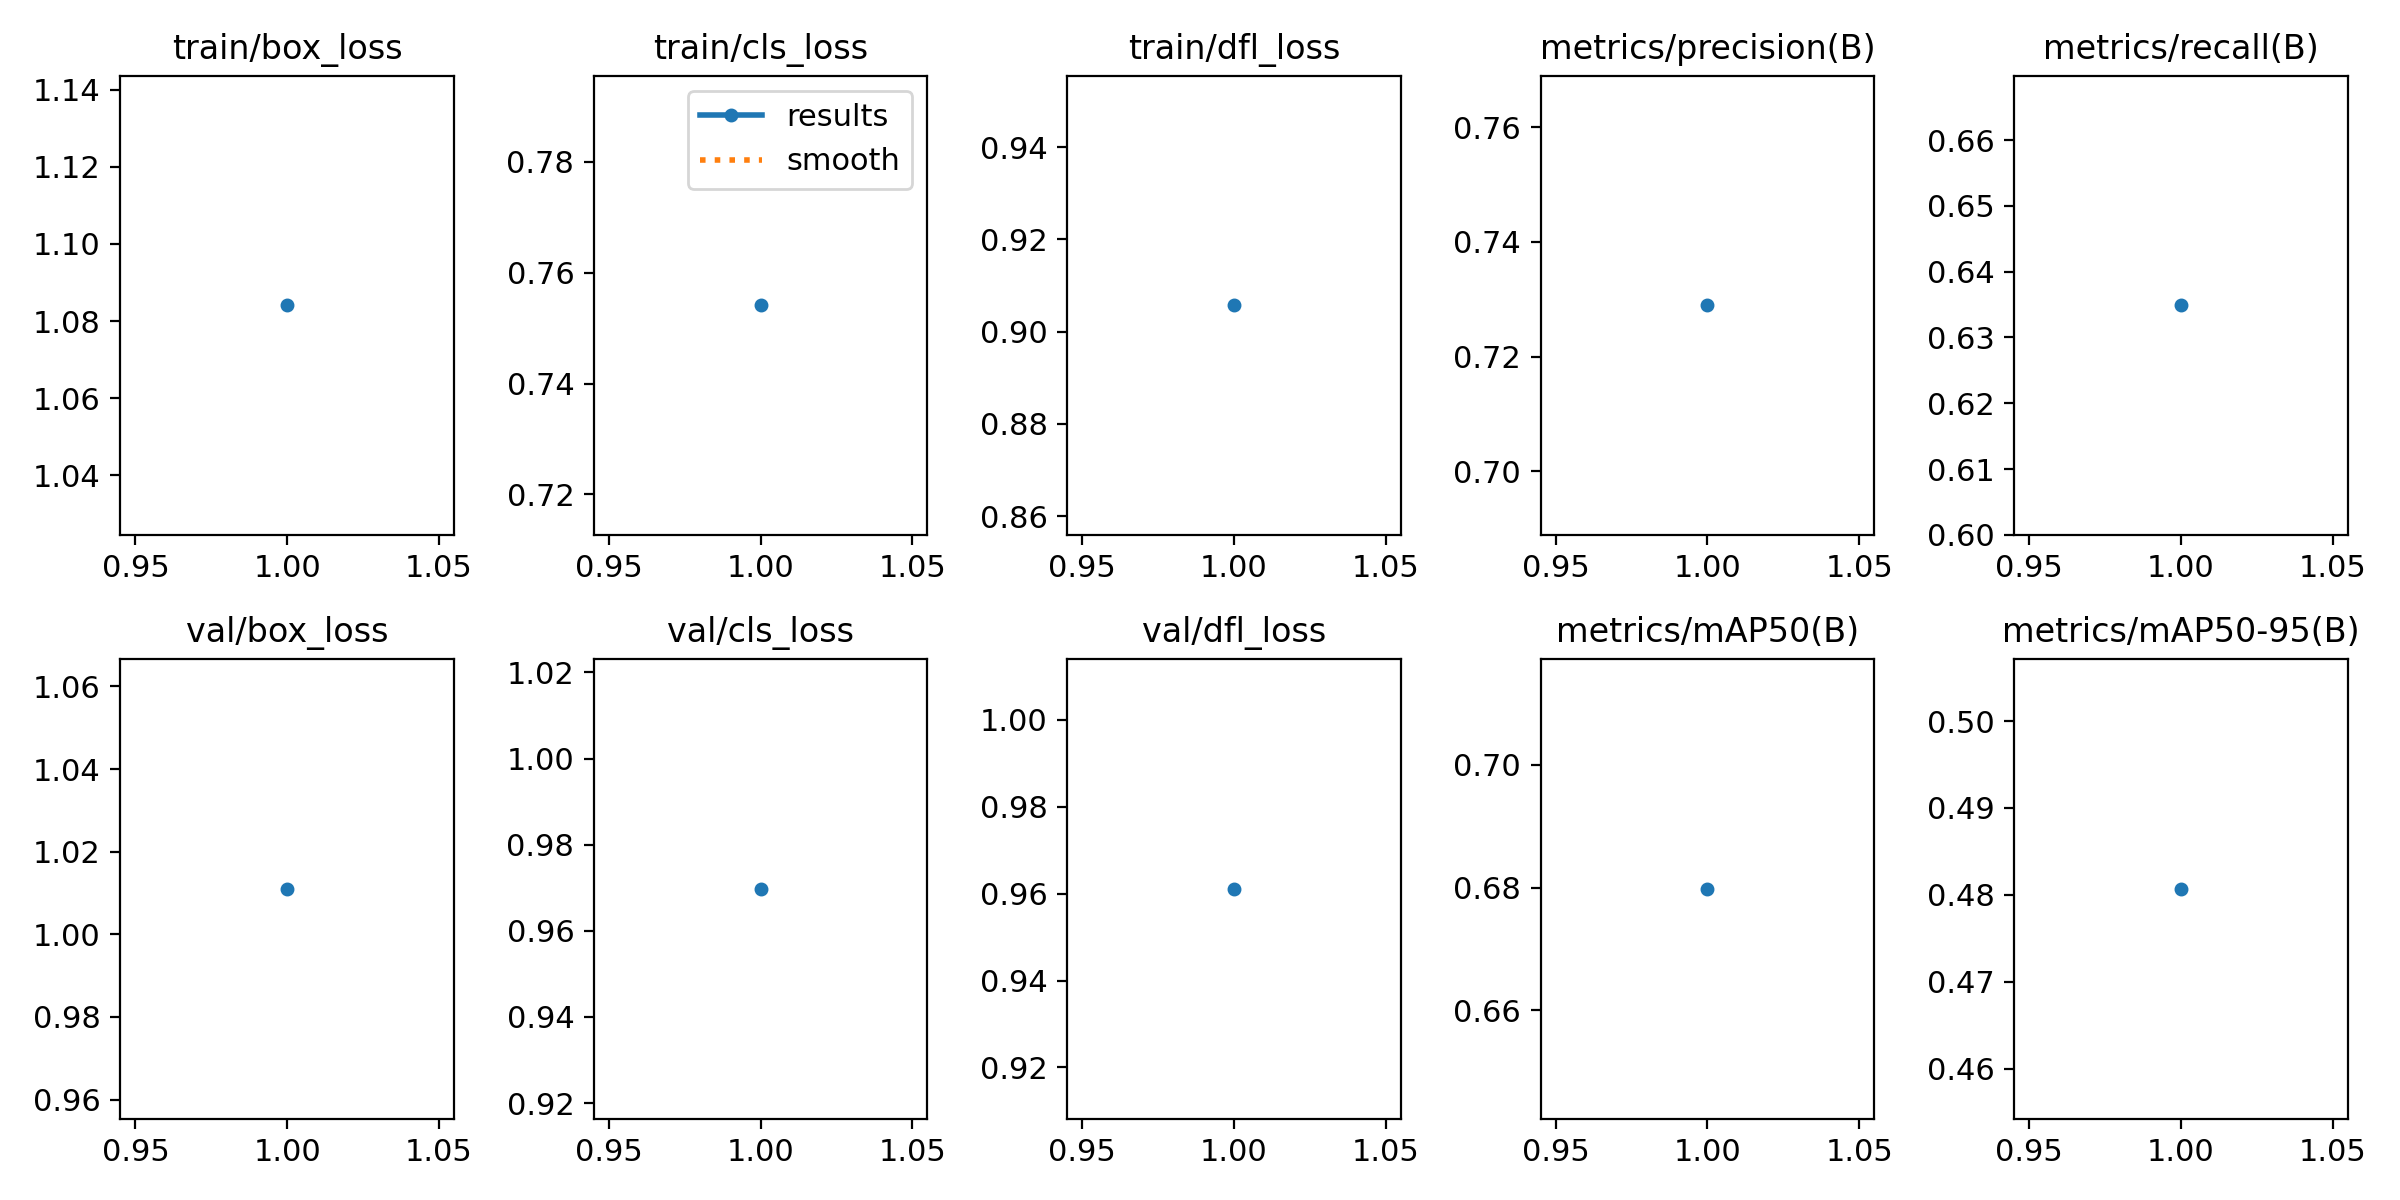

The data file committed next to this chart (first rows):
epoch, time, train/box_loss, train/cls_loss, train/dfl_loss, metrics/precision(B), metrics/recall(B), metrics/mAP50(B), metrics/mAP50-95(B), val/box_loss, val/cls_loss, val/dfl_loss, lr/pg0, lr/pg1, lr/pg2
1, 172, 1.084, 0.7541, 0.9057, 0.7289, 0.6349, 0.6798, 0.4807, 1.011, 0.9697, 0.9611, 0.0002334, 0.0002334, 0.0002334
